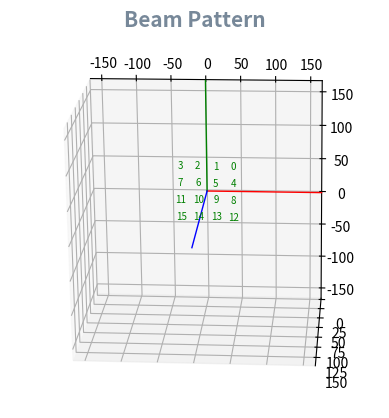

Reproduce this figure in Python.
#!/home/<user>/.pyenv/shims/python3
import numpy as np
import matplotlib.pyplot as plt
from matplotlib.animation import FuncAnimation

# constants
c = 3e11

# parameters
Fin = 5.8e9
Ampl = 8
M, N = 4, 4

# dependencies
weights = np.full((M, N), Ampl)
wave_length = c / Fin
k = 2 * np.pi / wave_length
dx = wave_length / 2
dy = wave_length / 2
xms = np.arange(0.5 - M / 2, M / 2, 1) * dx
yns = np.arange(0.5 - N / 2, N / 2, 1) * dy
yns = np.flip(yns)

# Global Variables
phases = np.zeros((M, N), dtype=float)
theta0, phi0 = 20, 30
surf = None

# Essential functions
def u(_theta, _phi):
    return np.sin(_theta) * np.cos(_phi)
def v(_theta, _phi):
    return np.sin(_theta) * np.sin(_phi)

# Plot
DEGREE_STEP = 5
THETA = np.arange(-90, 90 + 1, DEGREE_STEP)
PHI = np.arange(-180, 180 + 1, DEGREE_STEP)
THETA, PHI = np.deg2rad(np.meshgrid(THETA, PHI))


rx_coords = np.zeros((3, 3), dtype=int)
class RxPlotObj():
    def __init__(self):
        self.scatter = None
        self.plot = None
        self.text = None
rx_plot_objs = [RxPlotObj() for _ in range(3)]

# rx_coords = np.array(((150, 45, 120), (150, 0, 0), (150, 45, 0)))


def get_pattern_data_from_target_angle(theta_d, phi_d):
    theta_r, phi_r = np.deg2rad(theta_d), np.deg2rad(phi_d)
    u0, v0 = u(theta_r, phi_r), v(theta_r, phi_r)

    r = np.zeros(np.shape(PHI))
    for n, yn in enumerate(yns):
        for m, xm in enumerate(xms):
            r = r + weights[m][n] * np.exp(1j * (
                k * (xm * (u(THETA, PHI) - u0) + yn * (v(THETA, PHI) - v0))
            ))
    r = abs(r)
    return r


def get_pattern_data_from_phase(phase_d):
    phase = np.deg2rad(phase_d)
    r = np.zeros(np.shape(PHI))
    for n, yn in enumerate(yns):
        for m, xm in enumerate(xms):
            r = r + weights[m][n] * np.exp(1j * (
                k * (xm * u(THETA, PHI) + yn * v(THETA, PHI)) +
                phase[m][n]
            ))
    r = abs(r)
    return r


def get_desired_phase(theta_d, phi_d):
    theta_r, phi_r = np.deg2rad(theta_d), np.deg2rad(phi_d)
    phase_d = np.ndarray((M, N))
    for m, xm in enumerate(xms):
        for n, yn in enumerate(yns):
            cmpx = np.exp(-1j * k * (xm * u(theta_r, phi_r) + yn * v(theta_r, phi_r)))
            phase_d[m][n] = np.angle(cmpx, deg=True)
    return phase_d


def spherical_to_cartesian(r, theta_r, phi_r):
    x = r * np.sin(theta_r) * np.cos(phi_r)
    y = r * np.sin(theta_r) * np.sin(phi_r)
    z = r * np.cos(theta_r)
    return x, y, z


def set_target_angle(theta, phi):
    global theta0, phi0
    theta0, phi0 = theta, phi

def set_phases(_phases_d):
    global phases
    phases = _phases_d

def set_rx_coord(idx, coord):
    rx_coords[idx] = coord


def plot_receivers():
    for i, coord in enumerate(rx_coords):
        obj = rx_plot_objs[i]

        # if all(coord == 0):
        if coord[0] < 5 or coord[0] > 300:
            obj.scatter._offsets3d = ([], [], [])
            obj.text.set_text("")
            obj.plot.set_data([], [])
            obj.plot.set_3d_properties([])
            continue

        r, theta, phi = coord[0], np.deg2rad(coord[1]), np.deg2rad(coord[2])
        x, y, z = spherical_to_cartesian(r, theta, phi)

        obj.scatter._offsets3d = ([x], [y], [z])
        obj.text.remove()
        obj.text = ax.text(x, y, z, f"Rx#{i}", c='m')
        obj.plot.set_data([0, x], [0, y])
        obj.plot.set_3d_properties([0, z])


def update(frame):
    if 0:
        R = get_pattern_data_from_target_angle(theta0, phi0)
    else:
        # phases = get_desired_phase(theta0, phi0)
        R = get_pattern_data_from_phase(phases)
    X, Y, Z = spherical_to_cartesian(R, THETA, PHI)

    global surf
    if surf:
        surf.remove()
    surf = ax.plot_surface(X, Y, Z, cmap=plt.get_cmap('jet'),
                           alpha=0.3, linewidth=0.1, rstride=1, cstride=1, antialiased=True)
    # text.set_text(f"θ: {theta0}° \nϕ: {phi0}°")

    plot_receivers()


def plot_sim():
    fig = plt.figure()
    fig.subplots_adjust(left=.03, right=.97)

    R = get_pattern_data_from_target_angle(0, 0)
    axis_length = np.max(R) * 1.3

    global ax
    ax = fig.add_subplot(projection='3d')
    ax.set_title("Beam Pattern", color='#778899', size=15, weight='bold', va='bottom')
    ax.view_init(elev=110, azim=-105, roll=-15)

    ax.plot([0, axis_length], [0, 0], [0, 0], linewidth=1, color='red')
    ax.plot([0, 0], [0, axis_length], [0, 0], linewidth=1, color='green')
    ax.plot([0, 0], [0, 0], [0, axis_length], linewidth=1, color='blue')
    ax.set_xlim(-axis_length, axis_length)
    ax.set_ylim(-axis_length, axis_length)

    # X2, Y2 = np.meshgrid(xms, yns)
    # Z2 = np.zeros_like(X2)
    # ax.scatter(X2, Y2, Z2, marker='o', s=30)
    for n in range(N):
        for m in range(M):
            ax.text(xms[m], yns[n], 0, f"{M * n + 3 - m}", c='g', size=7, ha='center', va='center')

    global text
    text = ax.text(xms[-1] + dx / 2, yns[-1] + dy / 2, 0, "")

    # initialize rx plot objects
    for obj in rx_plot_objs:
        obj.scatter = ax.scatter([], [], [], marker='x', c='m', s=50)
        obj.text = ax.text(0, 0, 0, "")
        obj.plot = ax.plot([], [], [], 'm--', lw=0.5)[0]

    global anim  # In order to extend life cycle since animation is activated when anim_variable encounter plt.show
    anim = FuncAnimation(fig, update, interval=100)
    # anim.save('sim.gif', writer='imagemagick', fps=60)
    return fig


if __name__ == "__main__":
    fig = plot_sim()

    def on_press(event):
        global theta0, phi0
        if event.key == 'h':
            theta0 = max(theta0 - 5, -90)
        elif event.key == 'l':
            theta0 = min(theta0 + 5, 90)
        elif event.key == 'j':
            phi0 = max(phi0 - 5, -180)
        elif event.key == 'k':
            phi0 = min(phi0 + 5, 180)
    fig.canvas.mpl_connect('key_press_event', on_press)

    plt.show()

    """  Legacy code
    # Poly3DCollection | https://matplotlib.org/stable/api/_as_gen/mpl_toolkits.mplot3d.art3d.Poly3DCollection.html
    verts = np.dstack((X, Y, Z))
    surf.set_verts(verts)
    surf.set_3d_properties()

    img = plt.imread('aa.png')
    stepX, stepY = 20. / img.shape[0], 20. / img.shape[1]
    X1 = np.arange(-10, 10, stepX)
    Y1 = np.arange(-10, 10, stepY)
    X2, Y2 = np.meshgrid(X1, Y1)
    Z2 = np.zeros_like(X2)
    ax.plot_surface(X2, Y2, Z2, rstride=4, cstride=4, facecolors=img)
    """
